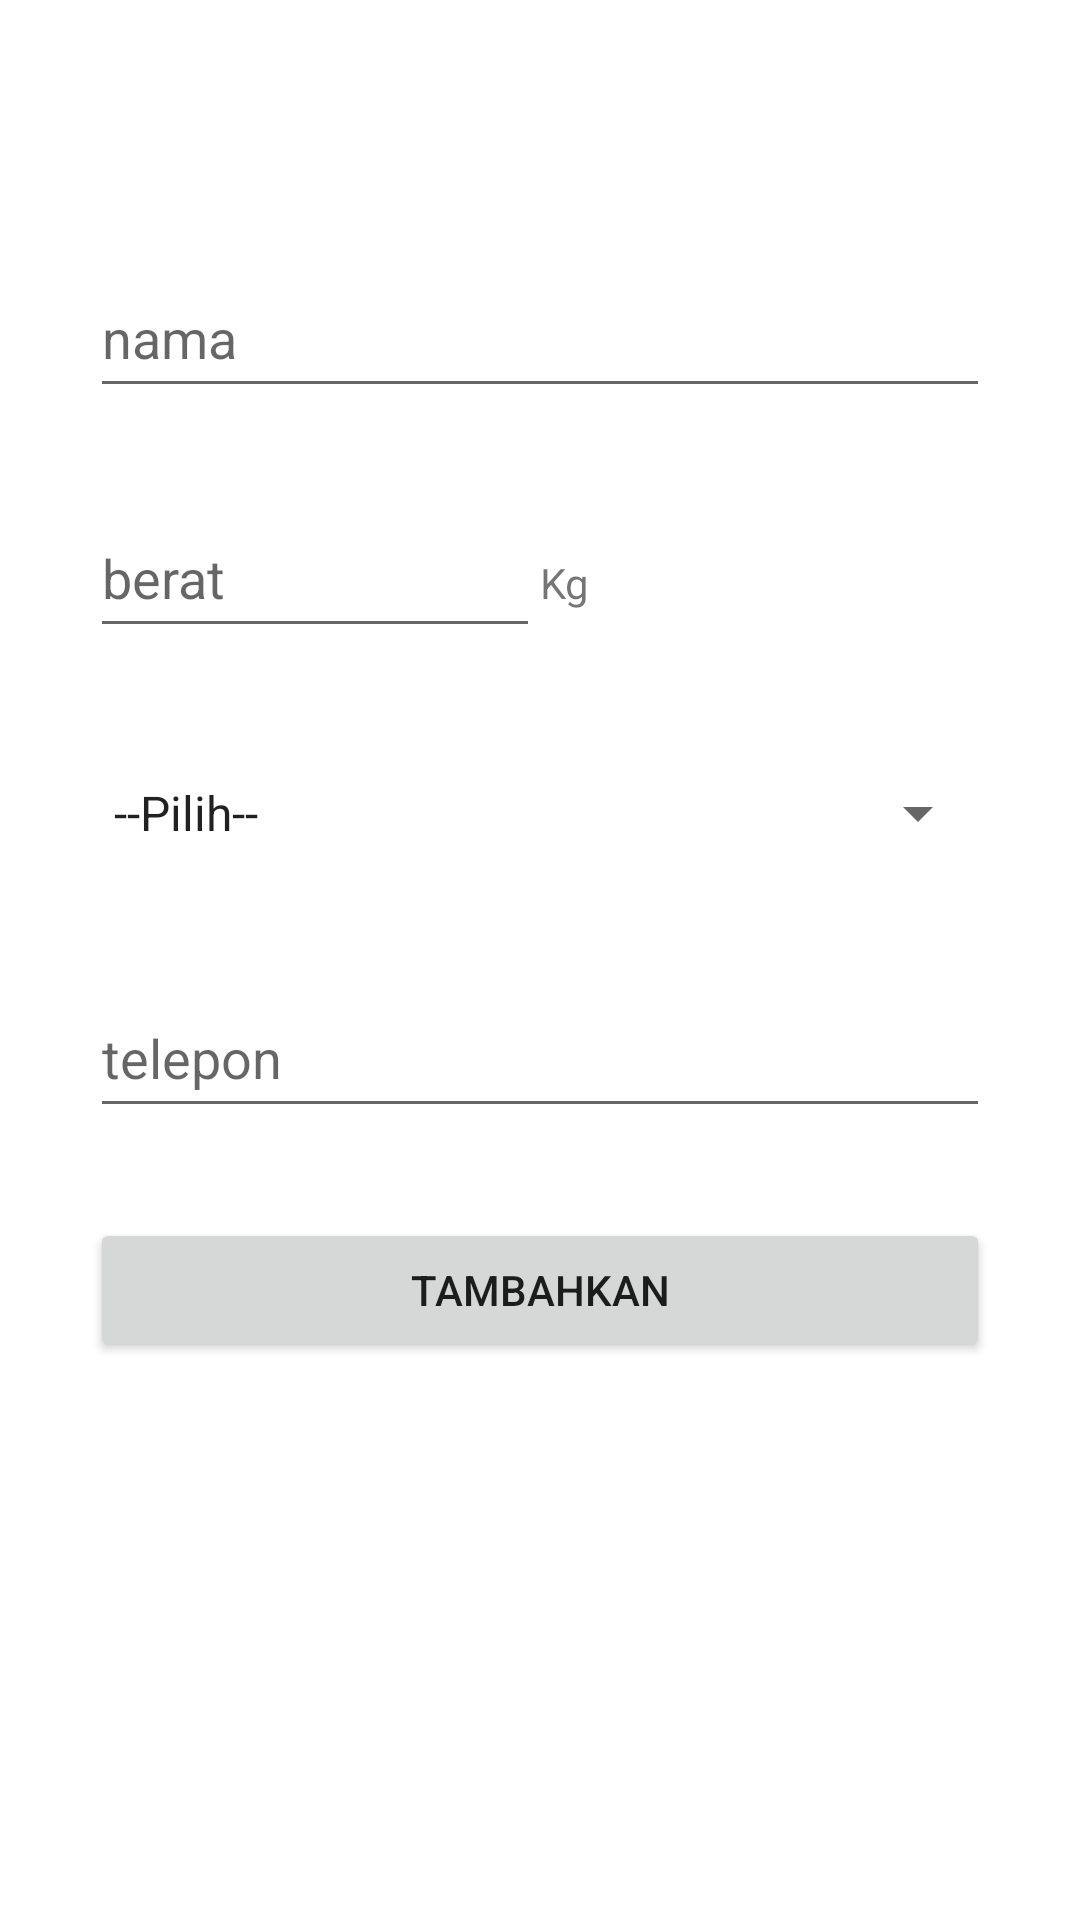

Layout XML and referenced resources for this Android screen:
<!-- AndroidManifest.xml: application theme Theme.Ngumbahi -->
<!-- res/layout/activity_input.xml -->
<?xml version="1.0" encoding="utf-8"?>
<LinearLayout xmlns:android="http://schemas.android.com/apk/res/android"
    xmlns:app="http://schemas.android.com/apk/res-auto"
    xmlns:tools="http://schemas.android.com/tools"
    android:layout_width="match_parent"
    android:layout_height="match_parent"
    android:orientation="vertical"
    android:paddingBottom="100dp"
    android:paddingRight="30dp"
    android:paddingLeft="30dp"
    android:gravity="center"
    tools:context=".InputActivity">

    <EditText
        android:id="@+id/inputnama"
        android:hint="nama"
        android:layout_width="match_parent"
        android:layout_height="50dp"
        android:layout_marginBottom="30dp"/>

    <LinearLayout
        android:orientation="horizontal"
        android:layout_marginBottom="30dp"
        android:layout_width="match_parent"
        android:layout_height="wrap_content">

        <EditText
            android:id="@+id/inputberat"
            android:hint="berat"
            android:inputType="number"
            android:layout_width="150dp"
            android:layout_height="50dp" />

        <TextView
            android:layout_width="wrap_content"
            android:layout_height="wrap_content"
            android:text="Kg"/>
    </LinearLayout>


    <Spinner
        android:id="@+id/inputtipe"
        android:layout_width="match_parent"
        android:layout_height="50dp"
        android:layout_marginBottom="30dp"
        android:entries="@array/Paket"/>

    <EditText
        android:id="@+id/inputtelepon"
        android:hint="telepon"
        android:layout_width="match_parent"
        android:inputType="phone"
        android:layout_height="50dp"
        android:layout_marginBottom="30dp"/>

    <Button
        android:id="@+id/btninput"
        android:layout_width="match_parent"
        android:layout_height="wrap_content"
        android:text="tambahkan"/>

</LinearLayout>
<!-- resources referenced by this layout -->
<resources>
  <string-array name="Paket">
          <item>--Pilih--</item>
          <item>Kilat</item>
          <item>Syahdu</item>
          <item>Iron Men</item>
      </string-array>
  <style name="Theme.Ngumbahi" parent="Theme.MaterialComponents.DayNight.DarkActionBar">
          
          <item name="colorPrimary">@color/purple_500</item>
          <item name="colorPrimaryVariant">@color/purple_700</item>
          <item name="colorOnPrimary">@color/white</item>
          
          <item name="colorSecondary">@color/teal_200</item>
          <item name="colorSecondaryVariant">@color/teal_700</item>
          <item name="colorOnSecondary">@color/black</item>
          
          <item name="android:statusBarColor">?attr/colorPrimaryVariant</item>
          
      </style>
  <!-- not gathered from this repository: default colours our renderer supplied (Android Studio template values) -->
  <color name="purple_500">#FF6200EE</color>
  <color name="purple_700">#FF3700B3</color>
  <color name="teal_200">#FF03DAC5</color>
  <color name="teal_700">#FF018786</color>
  <color name="black">#FF000000</color>
  <color name="white">#FFFFFFFF</color>
</resources>
